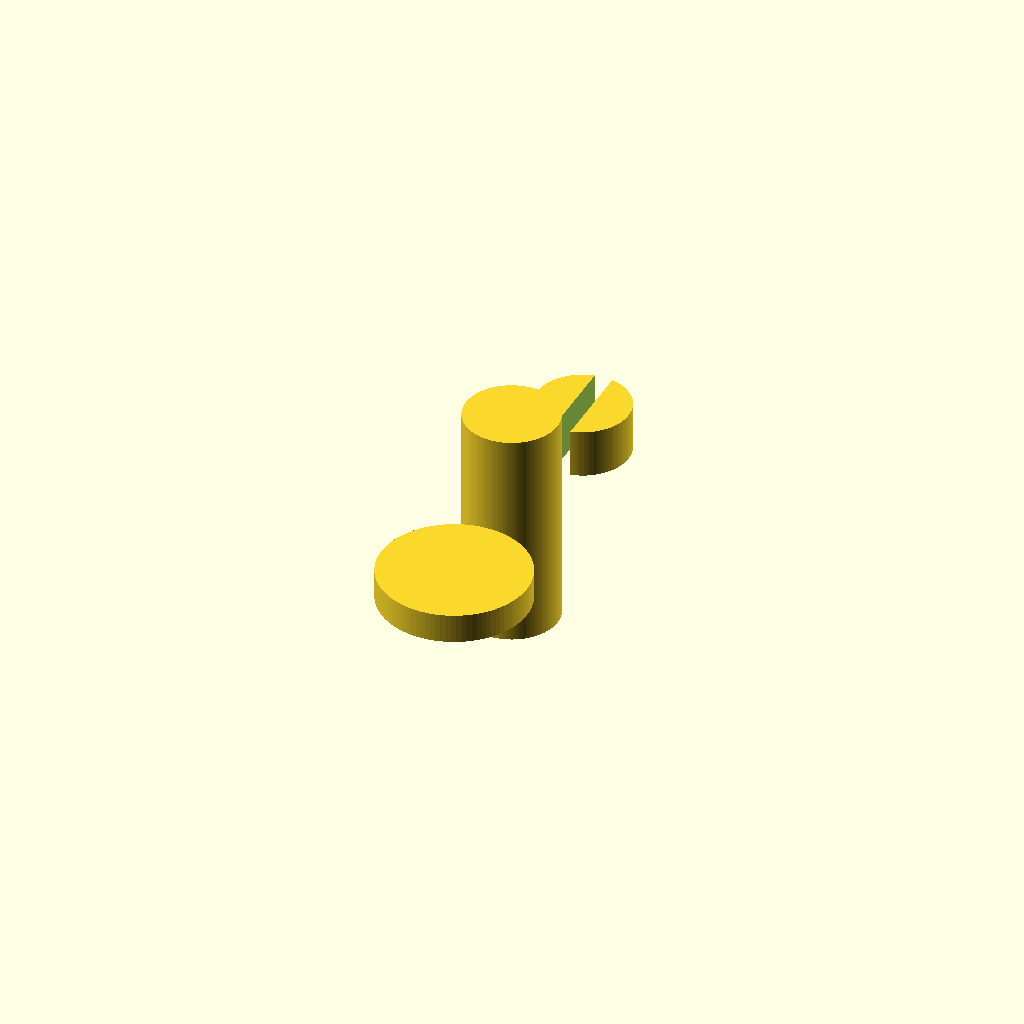
Cell 1: rendered with the file's own defaults.
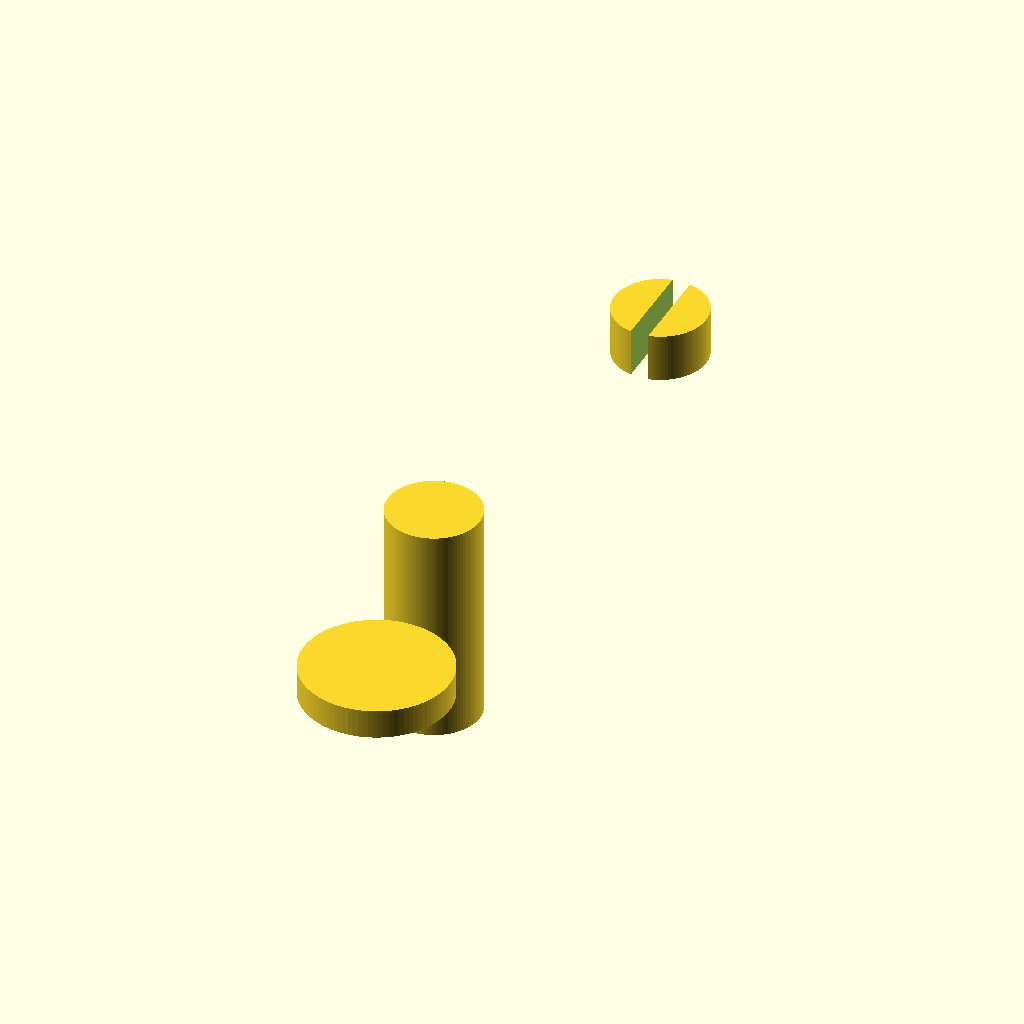
Cell 2 — bbox_y set to 46, the other parameters unchanged.
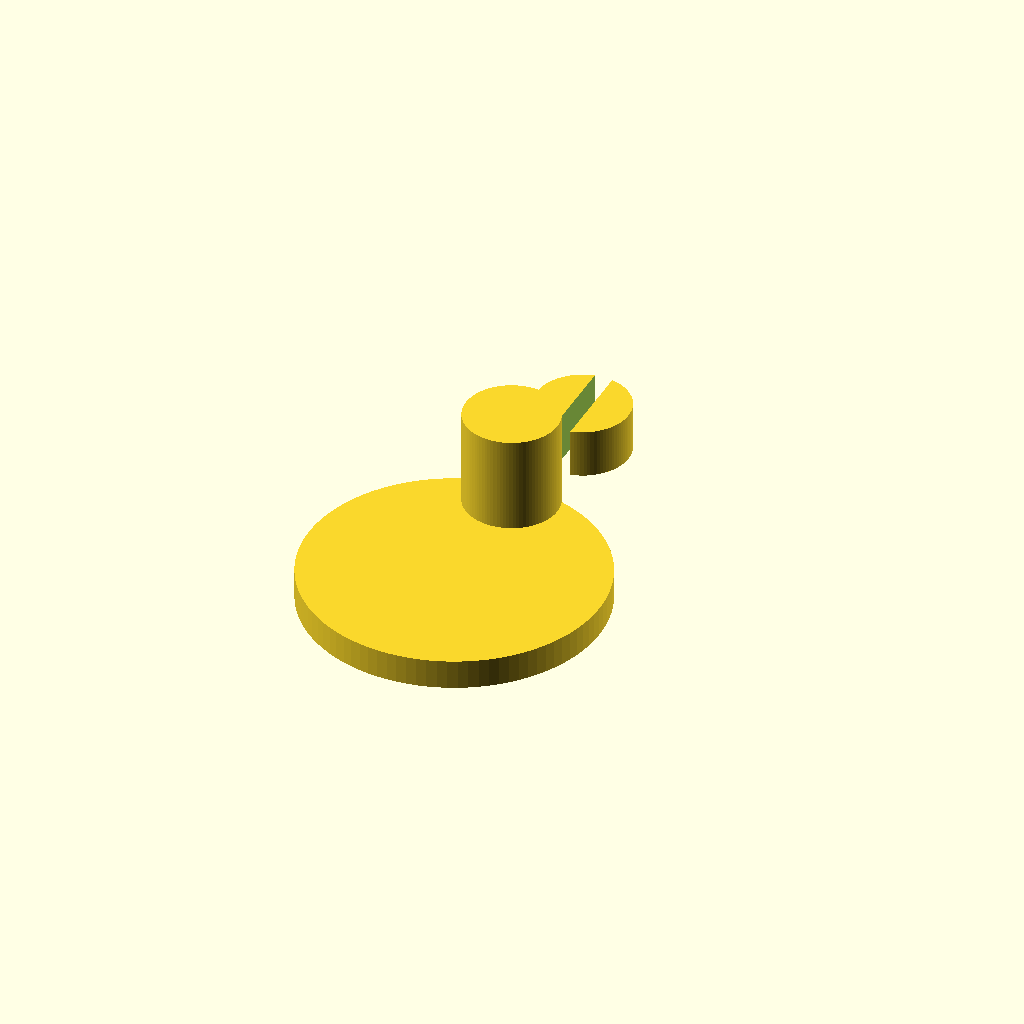
Cell 3: the same model with head_d = 20.
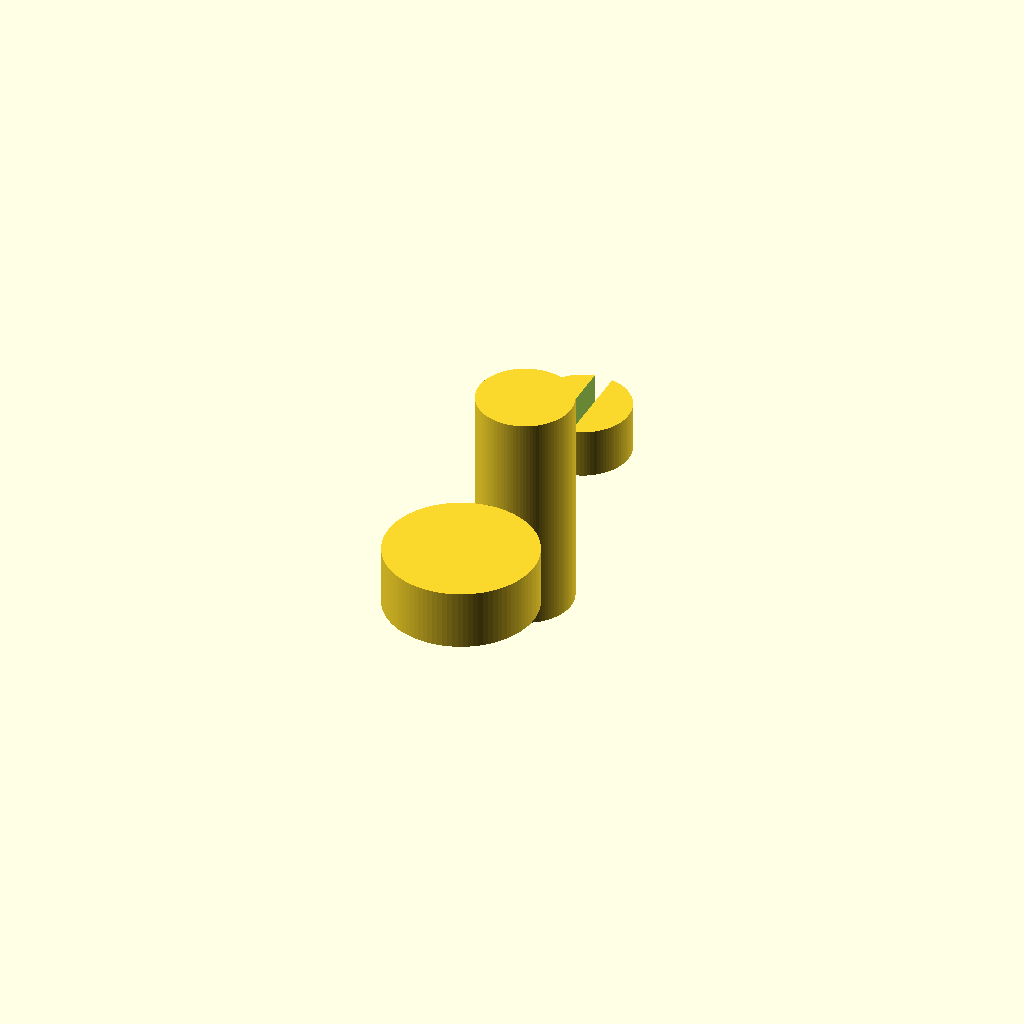
Cell 4: head_t = 4 (everything else at default).
All cells are drawn from one camera (rotation 55°, 0°, 25°, orthographic, colour scheme Cornfield), so only the parameter changes between them.
OpenSCAD source file results/slice100k/gpt52/scad/112999.scad:
$fn=96;

bbox_x = 10.0;
bbox_y = 23.0;
bbox_z = 6.3;

head_d = 10.0;
head_t = 2.0;

shank_d = 6.3;
shank_len = 15.0;

tip_len = 6.0;
slot_w = 1.2;
slot_depth = tip_len + 0.6;

module shank_and_head() {
    union() {
        translate([0, -bbox_y/2 + head_t/2, 0])
            cylinder(h=head_t, d=head_d, center=true);
        translate([0, -bbox_y/2 + head_t + shank_len/2, 0])
            cylinder(h=shank_len, d=shank_d, center=true);
    }
}

module tip_wedge() {
    translate([0, bbox_y/2 - tip_len/2, 0])
        scale([1, 1, 0.55])
            cylinder(h=tip_len, d=shank_d, center=true);
}

module slot_cut() {
    translate([0, bbox_y/2 - slot_depth/2 + 0.2, 0])
        cube([slot_w, slot_depth, bbox_z + 2], center=true);
}

difference() {
    union() {
        shank_and_head();
        tip_wedge();
    }
    slot_cut();
}
Customizer parameters (derived from the source; name, type, default, range or options):
bbox_x: number, default 10
bbox_y: number, default 23
bbox_z: number, default 6.3
head_d: number, default 10
head_t: number, default 2
shank_d: number, default 6.3
shank_len: number, default 15
tip_len: number, default 6
slot_w: number, default 1.2
